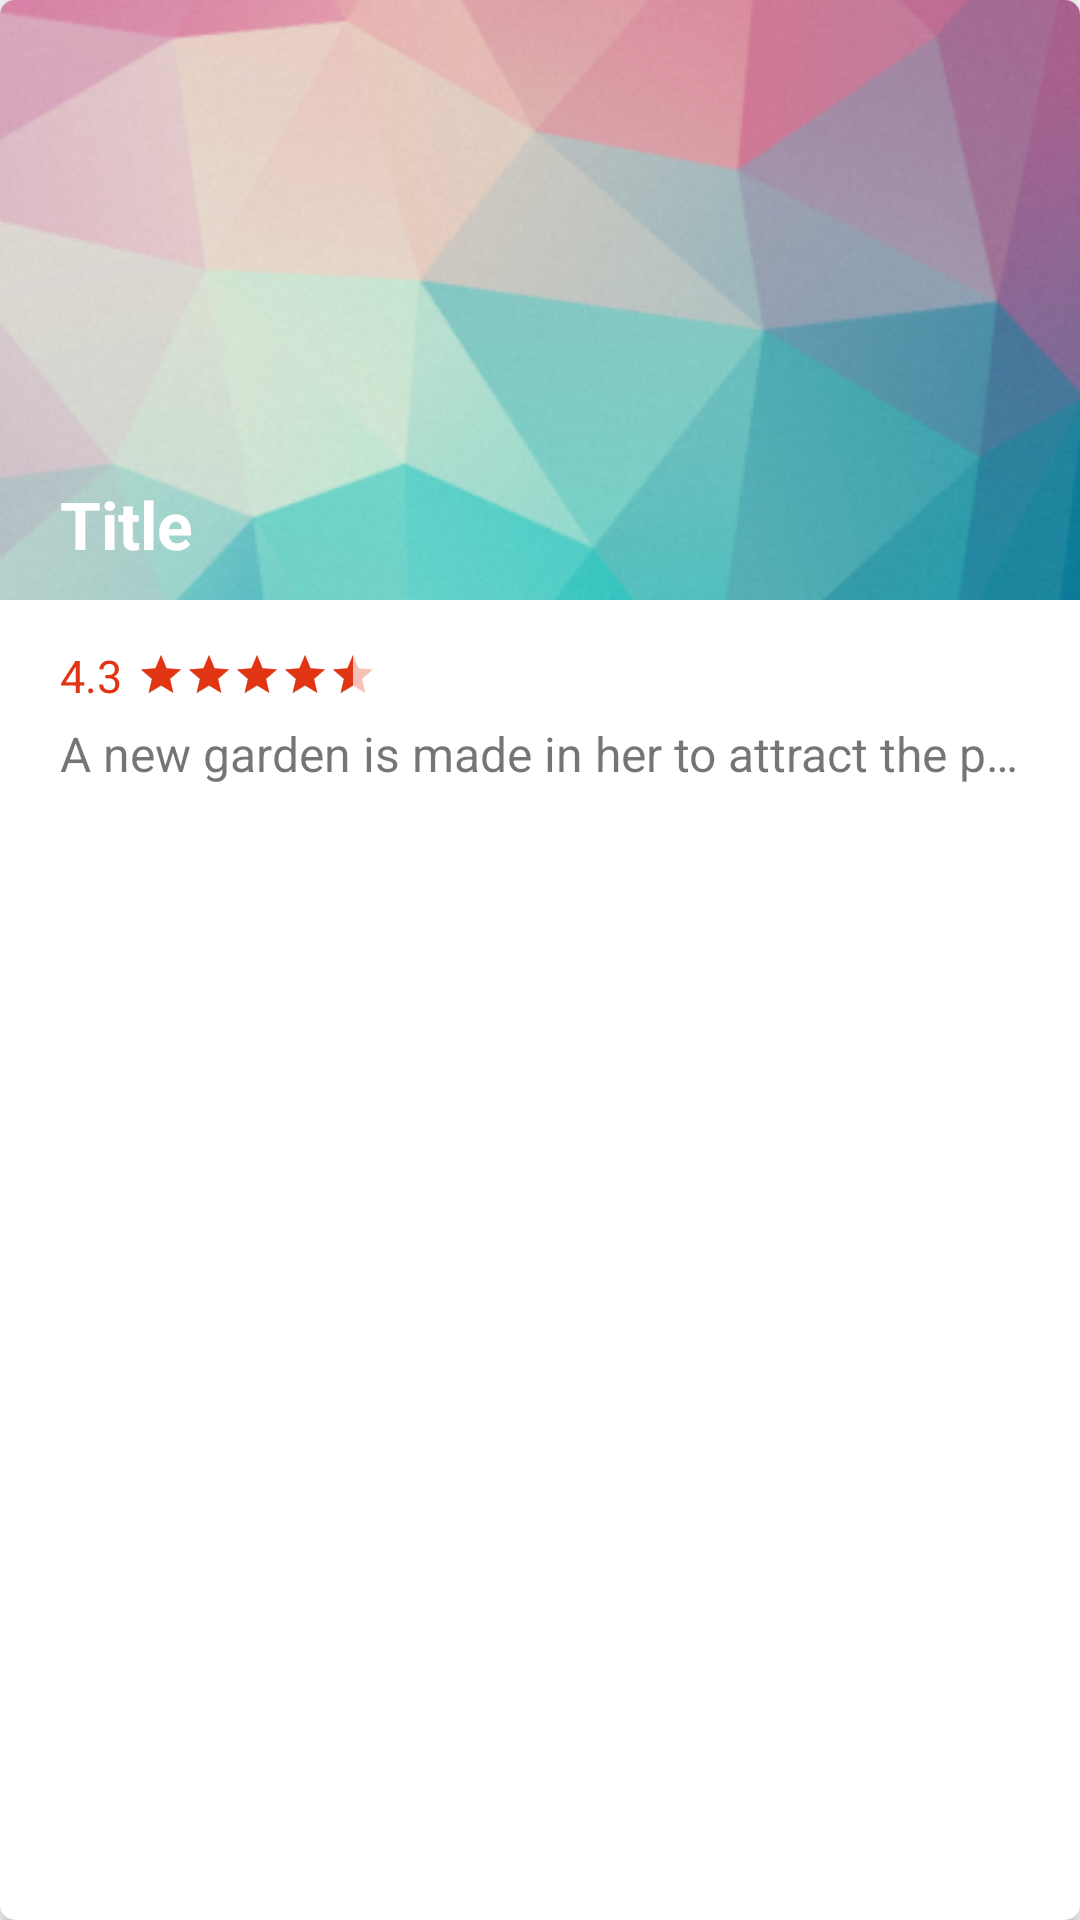

Write the Android layout XML for this screen, with the resource values it uses.
<!-- AndroidManifest.xml: application theme AppTheme.NoActionBar -->
<!-- res/layout/view_state_item.xml -->
<?xml version="1.0" encoding="utf-8"?>
<android.support.v7.widget.CardView xmlns:android="http://schemas.android.com/apk/res/android"
    android:layout_width="match_parent"
    xmlns:app="http://schemas.android.com/apk/res-auto"
    android:layout_marginTop="5dp"
    android:layout_marginEnd="10dp"
    android:layout_marginBottom="5dp"
    android:layout_marginStart="10dp"
    app:cardCornerRadius="5dp"
    android:layout_height="wrap_content">

    <RelativeLayout
        android:background="?android:attr/selectableItemBackground"
        android:layout_width="match_parent"
        android:layout_height="match_parent">

        <ImageView
            android:id="@+id/image"
            android:layout_width="match_parent"
            android:layout_height="200dp"
            android:src="@drawable/nnnnnn"
            android:scaleType="centerCrop"/>

        <TextView
            android:id="@+id/title"
            android:layout_width="wrap_content"
            android:layout_height="wrap_content"
            android:layout_alignStart="@+id/desc"
            android:text="Title"
            android:layout_marginTop="160dp"
            android:textColor="@color/whiteColor"
            android:textSize="22sp"
            android:textStyle="bold" />

        <LinearLayout
            android:layout_marginTop="15dp"
            android:layout_below="@+id/image"
            android:id="@+id/linear2"
            android:orientation="horizontal"
            android:layout_width="match_parent"
            android:layout_height="wrap_content">
            <TextView
                android:textSize="15sp"
                android:textColor="@color/colorAccent"
                android:layout_marginStart="20dp"
                android:layout_width="wrap_content"
                android:layout_height="wrap_content"
                android:text="4.3"/>

            <RatingBar
            android:layout_marginStart="5dp"
            android:layout_gravity="center"
            android:theme="@style/RatingBar"
            style="?android:attr/ratingBarStyleSmall"
            android:layout_width="wrap_content"
            android:backgroundTint="@color/colorAccent"
            android:progressTint="@color/colorAccent"
            android:layout_height="wrap_content"
            android:rating="4.3"/>
        </LinearLayout>


        <TextView
            android:layout_below="@+id/linear2"
            android:id="@+id/desc"
            android:layout_width="wrap_content"
            android:layout_height="wrap_content"
            android:layout_marginStart="20dp"
            android:text="A new garden is made in her to attract the people"
            android:layout_marginTop="5dp"
            android:textSize="16sp"
            android:lines="1"
            android:ellipsize="end"
            android:layout_marginEnd="20dp"
            android:layout_marginBottom="15dp"/>

    </RelativeLayout>





</android.support.v7.widget.CardView>
<!-- resources referenced by this layout -->
<resources>
  <color name="colorAccent">#FFE13412</color>
  <color name="whiteColor">#ffffff</color>
  <!-- drawable nnnnnn: png bitmap (drawable, 127144 bytes) -->
  <style name="RatingBar" parent="Theme.AppCompat">
          <item name="colorControlNormal">@color/colorAccent</item>
          <item name="colorControlActivated">@color/unselectedColor</item>
      </style>
  <style name="AppTheme.NoActionBar">
          <item name="android:windowDrawsSystemBarBackgrounds">true</item>
          <item name="android:statusBarColor">@android:color/transparent</item>
          <item name="android:windowTranslucentStatus">true</item>
          <item name="windowActionBar">false</item>
          <item name="windowNoTitle">true</item>
  
      </style>
  <color name="unselectedColor">#FFDFE6E3</color>
</resources>
